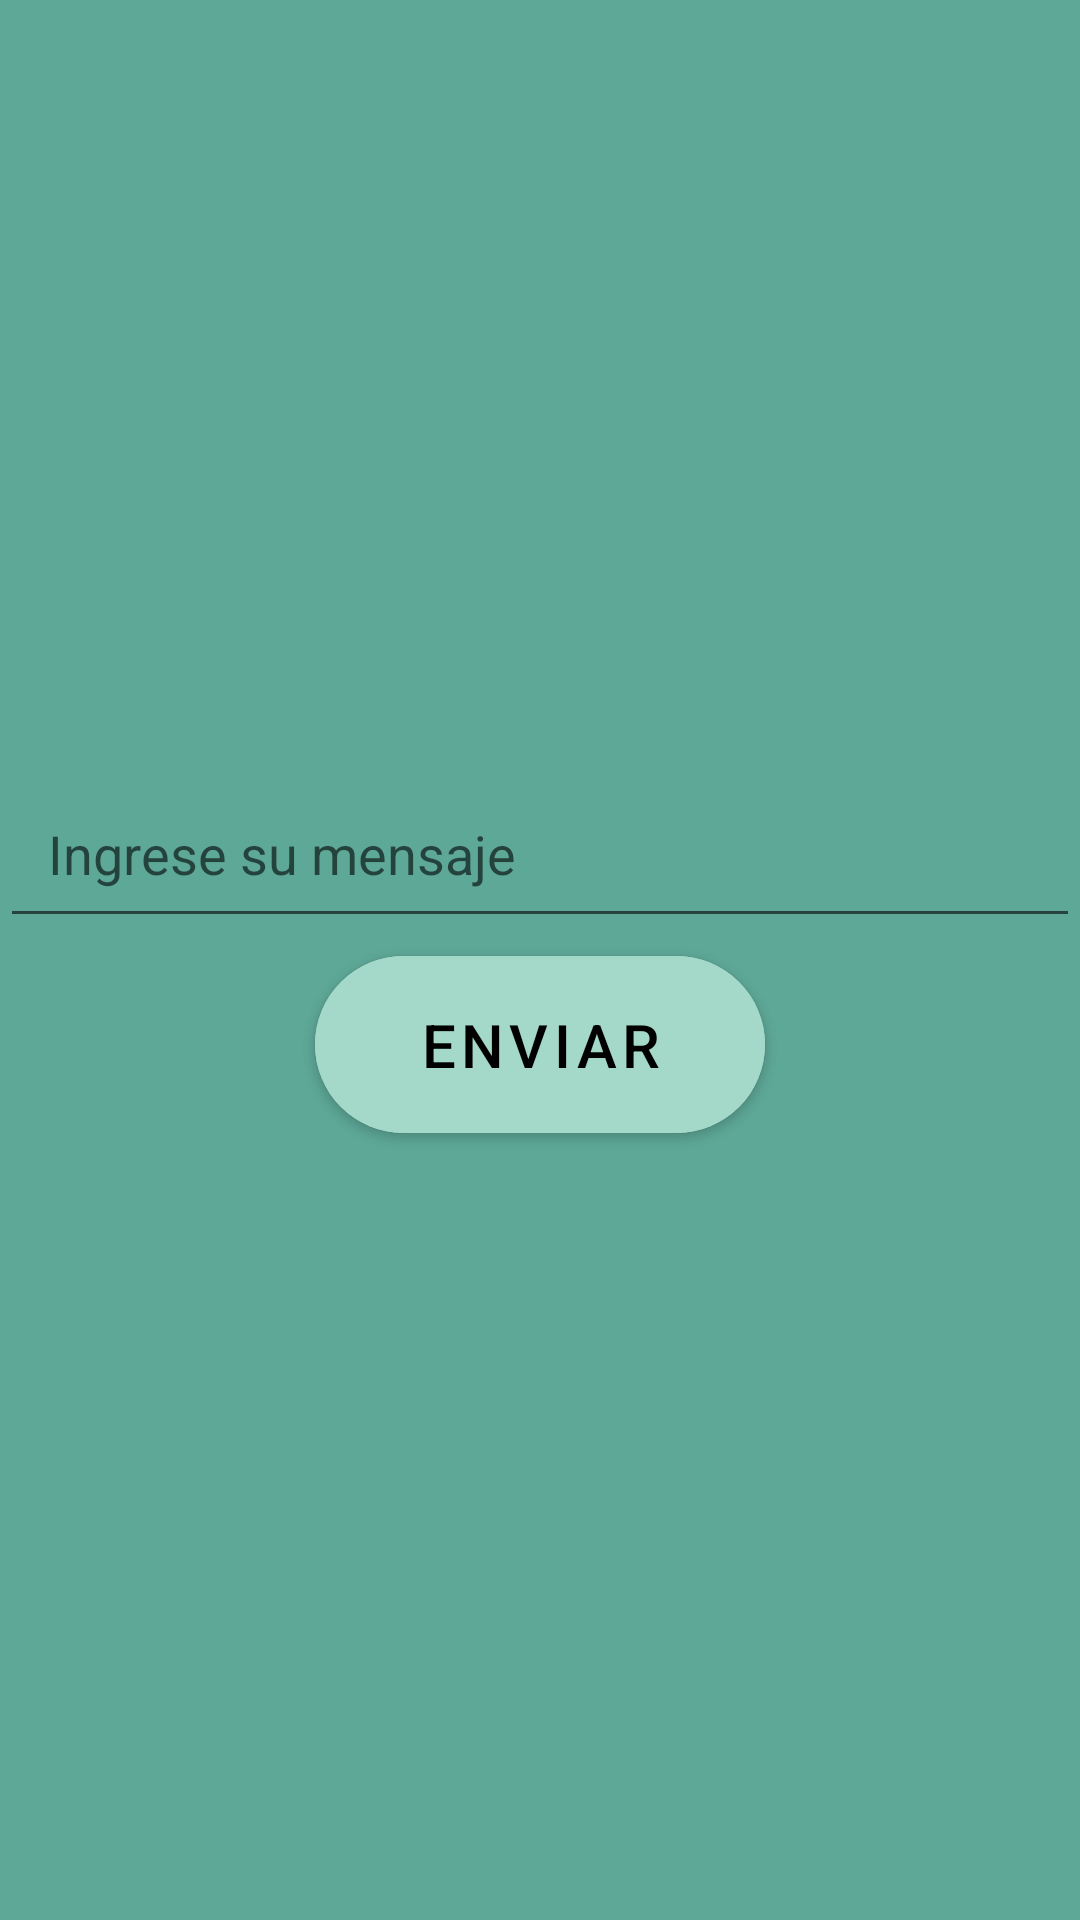

Produce the Android XML layout that renders to this screen, including the resource entries it uses.
<!-- AndroidManifest.xml: application theme Tema1 -->
<!-- res/layout/fragment_message.xml -->
<?xml version="1.0" encoding="utf-8"?>
<LinearLayout xmlns:android="http://schemas.android.com/apk/res/android"
    android:layout_width="match_parent"
    android:layout_height="match_parent"
    xmlns:app="http://schemas.android.com/apk/res-auto"
    android:orientation="vertical"
    android:background="@color/verde_1"
    android:gravity="center">

    <EditText
        android:id="@+id/editTextMessage"
        android:layout_width="match_parent"
        android:layout_height="wrap_content"
        android:hint="Ingrese su mensaje"
        android:padding="16dp" />

    <com.google.android.material.button.MaterialButton
        android:id="@+id/buttonSend"
        android:layout_width="150dp"
        android:layout_height="wrap_content"
        android:backgroundTint="@color/verde_3"
        android:text="Enviar"
        android:textColor="@color/black"
        android:textSize="20sp"
        app:cornerRadius="30dp"
        android:padding="16dp"/>


</LinearLayout>
<!-- resources referenced by this layout -->
<resources>
  <color name="black">#FF000000</color>
  <color name="verde_1">#5ea898</color>
  <color name="verde_3">#a4d8c8</color>
  <style name="Tema1" parent="Theme.Sprint_final">
          <item name="colorPrimary">@color/verde_3</item>
          <item name="colorPrimaryVariant">@color/aquamarine</item>
          <item name="colorOnPrimary">@color/white</item>
          <item name="android:windowBackground">@color/aquamarine</item>
          <item name="android:buttonStyle">@style/ButtonStyle</item>
      </style>
  <style name="Theme.Sprint_final" parent="Theme.MaterialComponents.DayNight.DarkActionBar">
          
          <item name="colorPrimary">@color/purple_500</item>
          <item name="colorPrimaryVariant">@color/purple_700</item>
          <item name="colorOnPrimary">@color/white</item>
          
          <item name="colorSecondary">@color/teal_200</item>
          <item name="colorSecondaryVariant">@color/teal_700</item>
          <item name="colorOnSecondary">@color/black</item>
          
          <item name="android:statusBarColor">?attr/colorPrimaryVariant</item>
          
      </style>
  
      //Creamos el primer tema solicitado donde cambiamos el color de fondo
  <color name="aquamarine">#3d8a79</color>
  <color name="white">#FFFFFFFF</color>
  <style name="ButtonStyle" parent="@android:style/Widget.Button">
          <item name="android:background">@drawable/borde_btones</item>
      </style>
  
      //Creamos el primer tema solicitado donde cambiamos el color de fondo
  <color name="purple_500">#FF6200EE</color>
  <color name="purple_700">#FF3700B3</color>
  <color name="teal_200">#FF03DAC5</color>
  <color name="teal_700">#FF018786</color>
  <!-- drawable borde_btones (drawable) -->
  <?xml version="1.0" encoding="utf-8"?>
  <shape xmlns:android="http://schemas.android.com/apk/res/android"
      android:shape="rectangle">
      <stroke
          android:width="4dp"
          android:color="#2196F3" />
      <corners android:radius="8dp" /> 
  </shape>
</resources>
